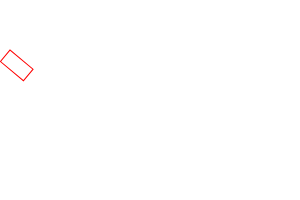
t = 0.00 s
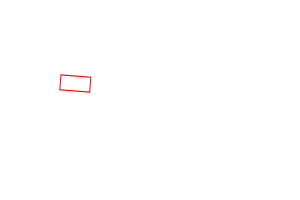
t = 2.50 s
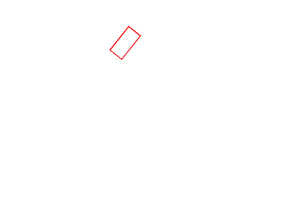
t = 5.00 s
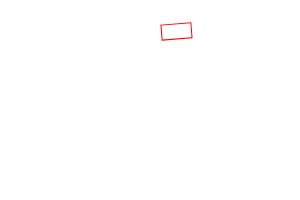
t = 7.50 s

The animated SVG that drew these frames (rendered in a browser with its animation timeline set to each time). Animation: 1 SMIL element (animateMotion=1); one cycle of 10.00 s, repeats indefinitely.

<?xml version="1.0" encoding="UTF-8"?>
<!DOCTYPE svg PUBLIC "-//W3C//DTD SVG 1.1//EN" "http://www.w3.org/Graphics/SVG/1.1/DTD/svg11.dtd">
<svg version="1.1" xmlns="http://www.w3.org/2000/svg" 
xmlns:xlink="http://www.w3.org/1999/xlink" 
width="300" height="200"  xml:space="preserve">

<!-- ANIMATE on a path
oriented to the path. 
 
-->

  <rect x="0" y="0" width="30" height="15"
        style="stroke: #ff0000; fill: none;">
      <animateMotion
              path="M10,50 q60,50 100,0 q60,-50 100,0"
              begin="0s" dur="10s" repeatCount="indefinite"
              rotate="auto"
              />
  </rect>

</svg>
